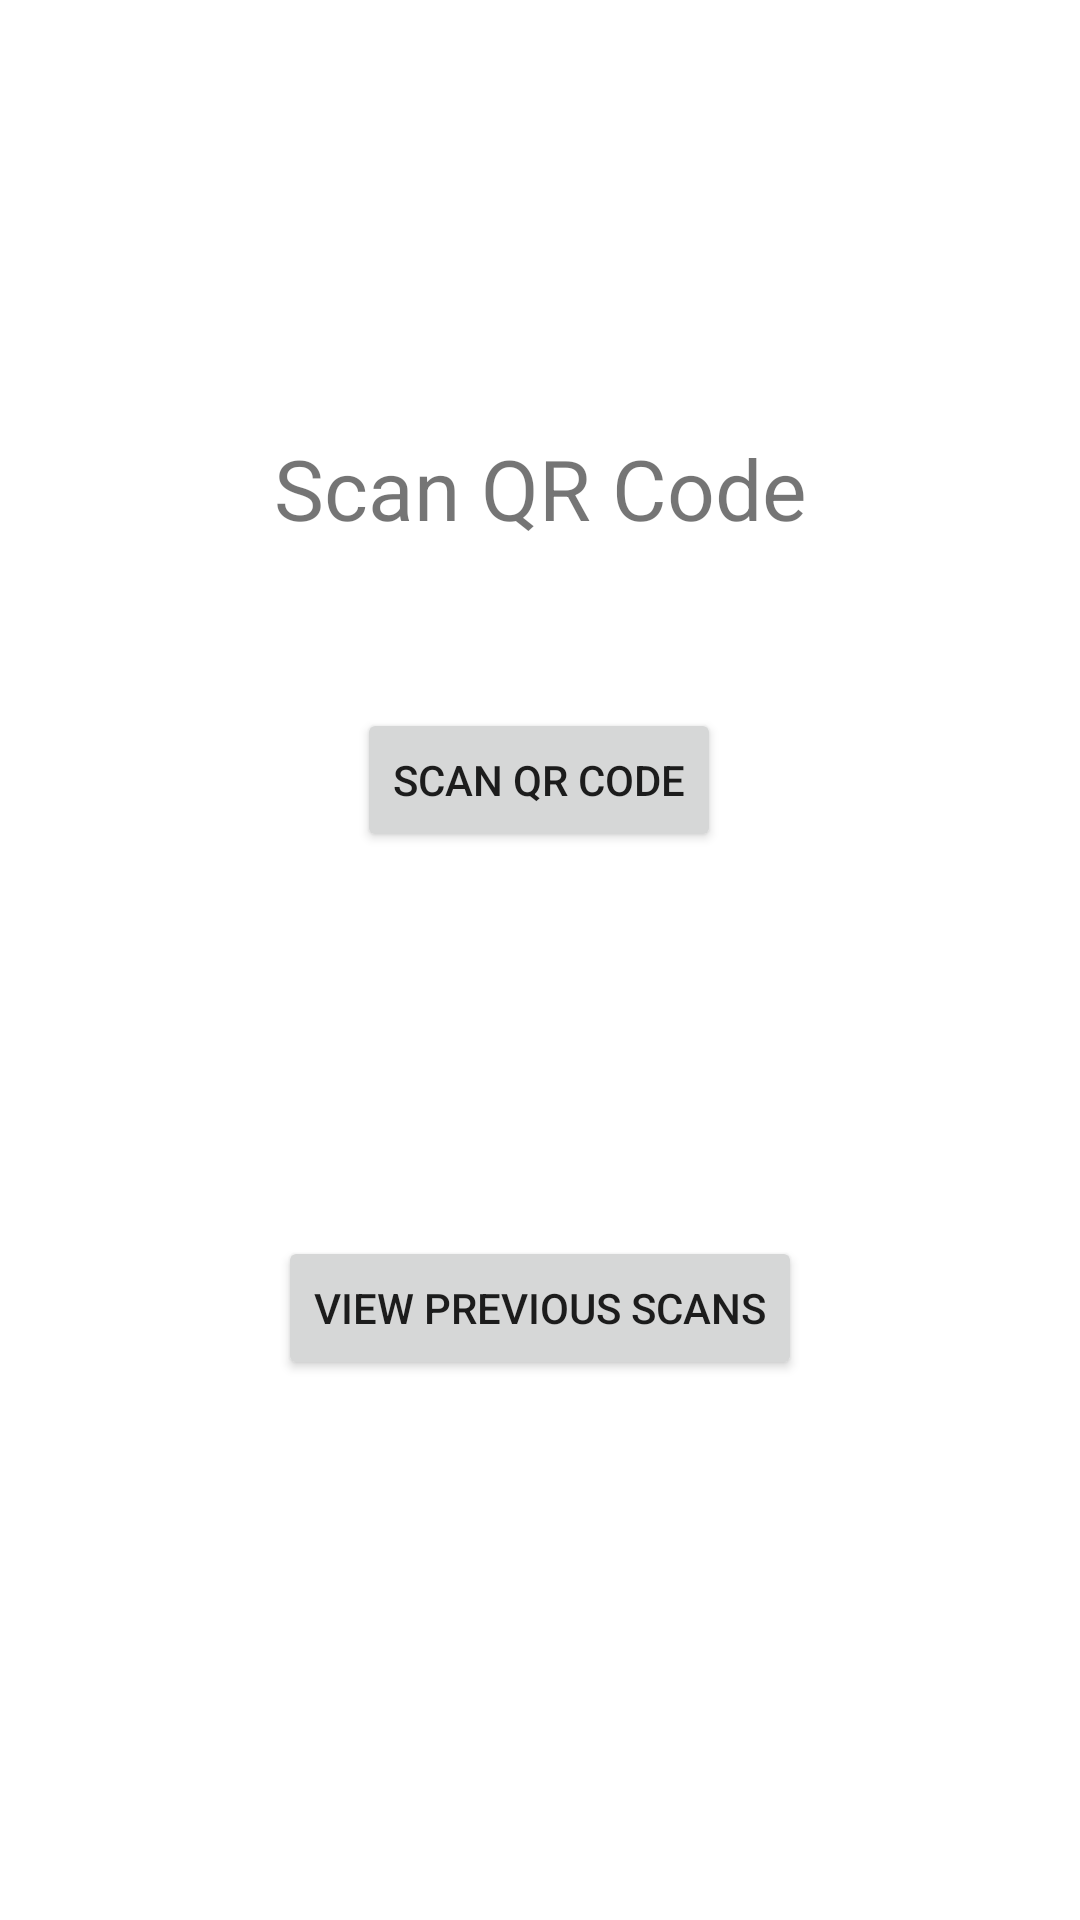

Layout XML and referenced resources for this Android screen:
<!-- AndroidManifest.xml: application theme Theme.QRCode_Assingment -->
<!-- res/layout/activity_main.xml -->
<?xml version="1.0" encoding="utf-8"?>
<androidx.constraintlayout.widget.ConstraintLayout xmlns:android="http://schemas.android.com/apk/res/android"
    xmlns:app="http://schemas.android.com/apk/res-auto"
    xmlns:tools="http://schemas.android.com/tools"
    android:layout_width="match_parent"
    android:layout_height="match_parent"
    tools:context=".MainActivity">

    <Button
        android:id="@+id/scan"
        android:layout_width="wrap_content"
        android:layout_height="wrap_content"
        android:layout_marginTop="236dp"
        android:text="Scan QR Code"
        app:layout_constraintEnd_toEndOf="parent"
        app:layout_constraintHorizontal_bias="0.498"
        app:layout_constraintStart_toStartOf="parent"
        app:layout_constraintTop_toTopOf="parent" />

    <TextView
        android:id="@+id/displayText2"
        android:layout_width="wrap_content"
        android:layout_height="wrap_content"
        android:layout_marginTop="144dp"
        android:text="Scan QR Code"
        android:textSize="28sp"
        app:layout_constraintEnd_toEndOf="parent"
        app:layout_constraintStart_toStartOf="parent"
        app:layout_constraintTop_toTopOf="parent" />

    <Button
        android:id="@+id/prevscans"
        android:layout_width="wrap_content"
        android:layout_height="wrap_content"
        android:layout_marginTop="128dp"
        android:text="View previous Scans"
        app:layout_constraintEnd_toEndOf="parent"
        app:layout_constraintStart_toStartOf="parent"
        app:layout_constraintTop_toBottomOf="@+id/scan" />

</androidx.constraintlayout.widget.ConstraintLayout>
<!-- resources referenced by this layout -->
<resources>
  <style name="Theme.QRCode_Assingment" parent="Theme.MaterialComponents.DayNight.DarkActionBar">
          
          <item name="colorPrimary">@color/purple_500</item>
          <item name="colorPrimaryVariant">@color/purple_700</item>
          <item name="colorOnPrimary">@color/white</item>
          
          <item name="colorSecondary">@color/teal_200</item>
          <item name="colorSecondaryVariant">@color/teal_700</item>
          <item name="colorOnSecondary">@color/black</item>
          
          <item name="android:statusBarColor" tools:targetApi="l">?attr/colorPrimaryVariant</item>
          <item name="android:windowAnimationStyle">@style/DialogAnimation</item>
          
      </style>
  <style name="DialogAnimation">
          <item name="android:windowEnterAnimation">@android:anim/fade_in</item>
          <item name="android:windowExitAnimation">@android:anim/fade_out</item>
      </style>
  <!-- not gathered from this repository: default colours our renderer supplied (Android Studio template values) -->
  <color name="purple_500">#FF6200EE</color>
  <color name="purple_700">#FF3700B3</color>
  <color name="teal_200">#FF03DAC5</color>
  <color name="teal_700">#FF018786</color>
  <color name="black">#FF000000</color>
  <color name="white">#FFFFFFFF</color>
</resources>
